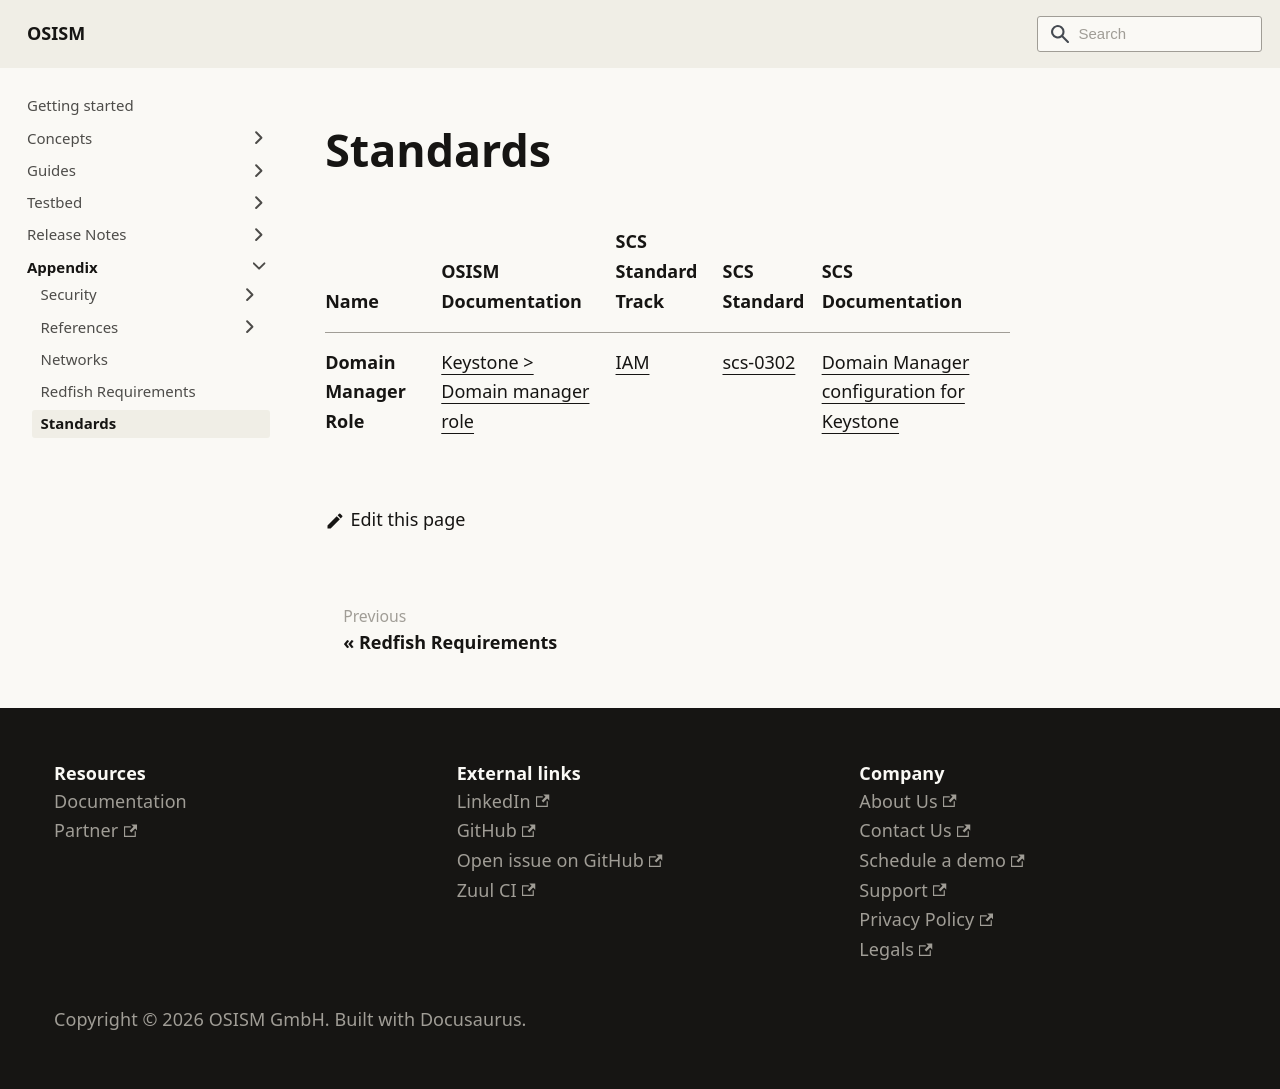

repository: osism/osism.github.io · page: docs/appendix/standards/index.html · generator: docusaurus

---
sidebar_label: Standards
---

# Standards

| Name                | OSISM Documentation                                                                                       | SCS Standard Track                               | SCS Standard                                                                                                        | SCS Documentation                                                                                                  |
|---------------------|-----------------------------------------------------------------------------------------------------------|--------------------------------------------------|---------------------------------------------------------------------------------------------------------------------|--------------------------------------------------------------------------------------------------------------------|
| Domain Manager Role | [Keystone > Domain manager role](../guides/configuration-guide/openstack/keystone.md#domain-manager-role) | [IAM](https://docs.scs.community/standards/iam/) | [scs-0302](https://github.com/SovereignCloudStack/standards/blob/main/Standards/scs-0302-v1-domain-manager-role.md) | [Domain Manager configuration for Keystone](https://docs.scs.community/standards/scs-0302-v1-domain-manager-role/) |
